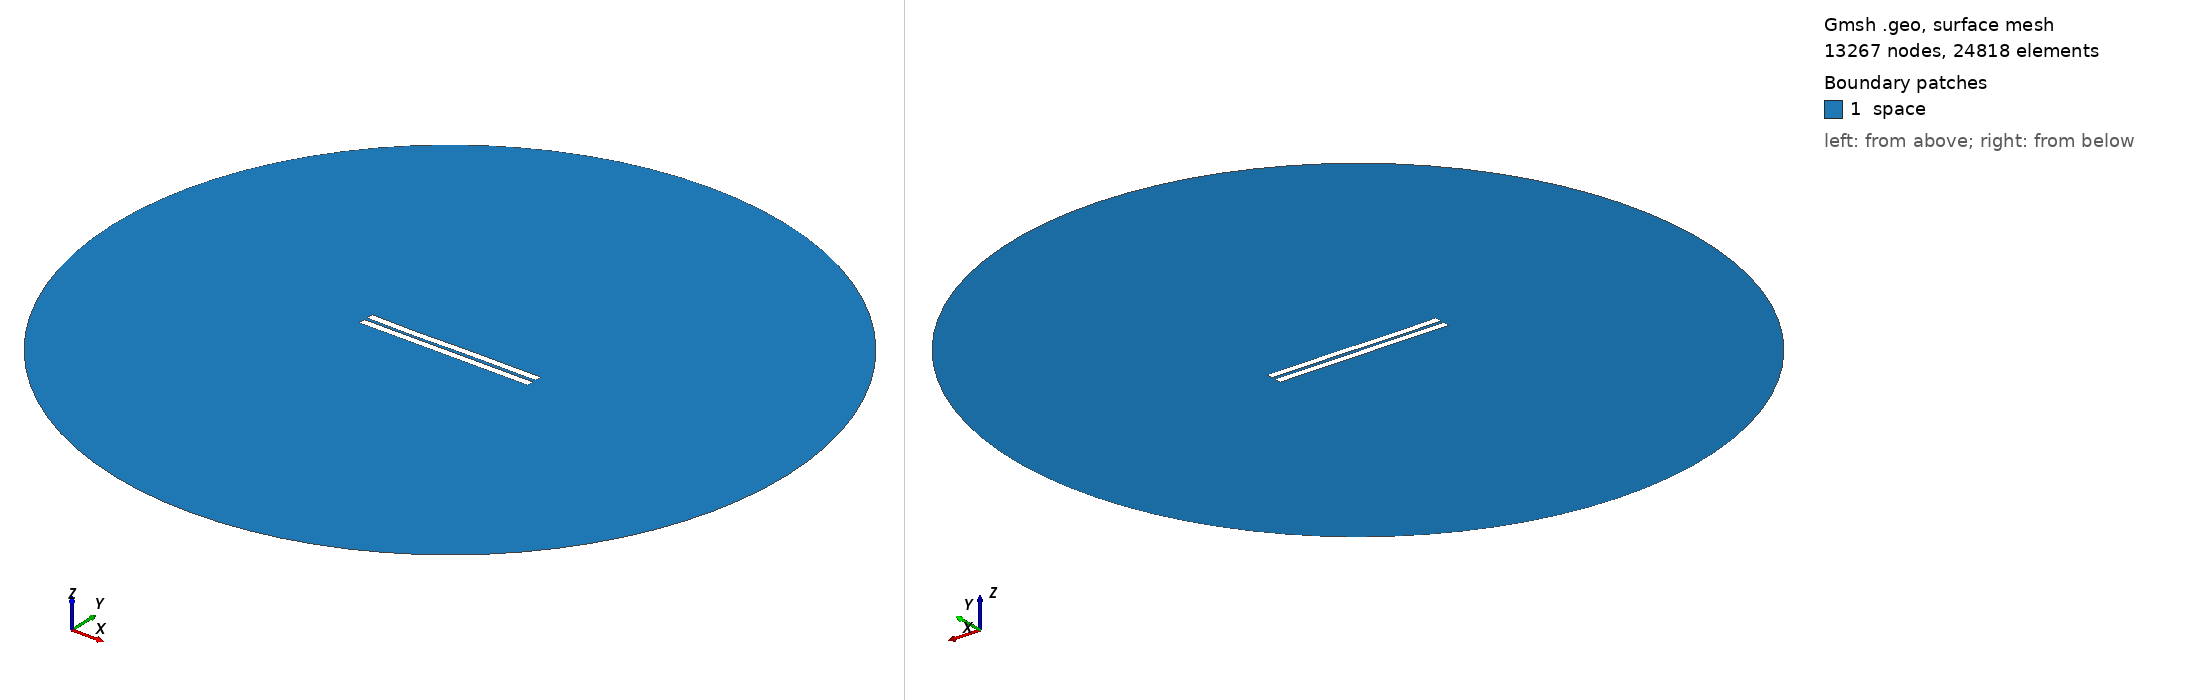

Gmsh geometry script, surface-meshed: 13267 nodes, 24818 surface elements. Boundary patches (legend numbers): 1 space. Left view from above one corner, right view from below the opposite corner. Legend entries are the model's physical surfaces. The drawing asked Gmsh for element sizes between 1% and 20% of the model's largest extent; the script's own settings can give other sizes.

=== 1527.geo (drawn) ===
//---------------------------------------
// Geometry kernel
//---------------------------------------

SetFactory("OpenCASCADE");



//---------------------------------------
// Parameters of the geometry
//---------------------------------------

// Overetch of the upper plate
overetch = 0.0;

// Distance between the plates
distance = 2.0;

// Discretization over the x axis (for the deformation)
nx = 50; 

// Length of the plate
L = 100 - overetch; 

// Number of modes
n = 4; 

// 1st mode coefficient
coeff(1) = 0.0;
beta(1) = 0.596864 * 3.1415926535 / L;

// 2nd mode coefficient
coeff(2) = -0.075;
beta(2) = 1.49418 * 3.1415926535 / L;

// 3rd mode coefficient
coeff(3) = -0.15;
beta(3) = 2.50025 * 3.1415926535 / L;

// 4th mode coefficient
coeff(4) = -0.075;
beta(4) = 3.49999 * 3.1415926535 / L;



//---------------------------------------
// Upper plate (deformed rectangle)
//---------------------------------------

// Coordiantes of the upper plate
xmin = -50;
xmax = 50 - overetch;

// Height of the upper plate
yheight = 4 - 2 * overetch;

// Indexes of the points
UpperID[] = {};
LowerID[] = {};
LeftID[] = {};
RightID[] = {};

// Point index
p = 1;

// Horizontal edges
For i In {1:nx}
    x = xmin + (i-1)*(xmax - xmin)/(nx-1);

    y_bottom = distance / 2 + overetch;
    For j In {1:n}
        C = (Cosh(beta(j)*L) + Cos(beta(j)*L)) / (Sinh(beta(j)*L) + Sin(beta(j)*L));
        y_bottom  = y_bottom + coeff(j) * (Cosh(beta(j)*(x+50)) - Cos(beta(j)*(x+50)) - C * (Sinh(beta(j)*(x+50)) - Sin(beta(j)*(x+50))));
    EndFor

    y_top = y_bottom + yheight;

    Point(p) = {x, y_top, 0, 1.0};
    UpperID[i] = p;
    p = p + 1;

    Point(p) = {x, y_bottom, 0, 1.0};
    LowerID[i] = p;
    p = p + 1;
EndFor

// Create point lists
UpperPts[] = {}; LowerPts[] = {};
For i In {1:nx}
  UpperPts[] += {UpperID[i]};
  LowerPts[] += {LowerID[i]};
EndFor

// Build splines
Spline(1) = {UpperPts[]};
Spline(2) = {LowerPts[]};
Line(3) = {LowerPts[nx-1], UpperPts[nx-1]};
Line(4) = {LowerPts[0], UpperPts[0]};

// Build the plane surface
Curve Loop(1) = {2, 3, -1, -4};
Plane Surface(1) = {1};



//---------------------------------------
// Lower plate (rectangle)
//---------------------------------------

// Vertices
Point(1001) = {-50, -1, 0, 1.0};
Point(1002) = { 50, -1, 0, 1.0};
Point(1003) = { 50,  -5, 0, 1.0};
Point(1004) = {-50,  -5, 0, 1.0};

// Edges
Line(5) = {1001, 1002};
Line(6) = {1002, 1003};
Line(7) = {1003, 1004};
Line(8) = {1004, 1001};

// Plane surface
Line Loop(2) = {5, 6, 7, 8};
Plane Surface(2) = {2}; 



//---------------------------------------
// Outer (fictious) boundary
//---------------------------------------

// Points
Point(1005) = {0, 0, 0};       // Center
Point(1006) = {200, 0, 0};     // Start point
Point(1007) = {0, 200, 0};     // 90 degrees
Point(1008) = {-200, 0, 0};    // 180 degrees
Point(1009) = {0, -200, 0};    // 270 degrees

// Circle arcs (each needs start, center, end)
Circle(9) = {1006, 1005, 1007};
Circle(10) = {1007, 1005, 1008};
Circle(11) = {1008, 1005, 1009};
Circle(12) = {1009, 1005, 1006};

// Plane surface for the entire domain
Curve Loop(3) = {9, 10, 11, 12};
Surface(3) = {3};

// Subtract the plates from the whole domain to obtain the actual domain where we want to solve the equations
BooleanDifference{ Surface{3}; Delete; }{ Surface{1}; Surface{2}; Delete; }




//---------------------------------------
// Transfinite Lines/Curves
//---------------------------------------

// Set the number of points on the boundaries
r = 7;

// Plates
Transfinite Curve {1, 2} = 50*r Using Progression 1;
Transfinite Curve {3, 4} = 2*r Using Progression 1;
Transfinite Line {5, 7} = 50*r Using Progression 1;
Transfinite Line {6, 8} = 2*r Using Progression 1;

// Outer boundary
Transfinite Line {9, 10, 11, 12} = 20 Using Progression 1;



//---------------------------------------
// Physical groups
//---------------------------------------                

// Physical curves (boundaries)
Physical Line("force_segment", 10) = {2};
Physical Line("upper_plate", 11) = {1, 3, 4};
Physical Line("lower_plate", 12) = {5, 6, 7, 8};
Physical Line("boundary", 20) = {9, 10, 11, 12};

// Physical Surfaces
Physical Surface("space", 30) = {3};



//---------------------------------------
// 6. Generate the Mesh
//---------------------------------------

// 2D mesh generation
Mesh 2;
